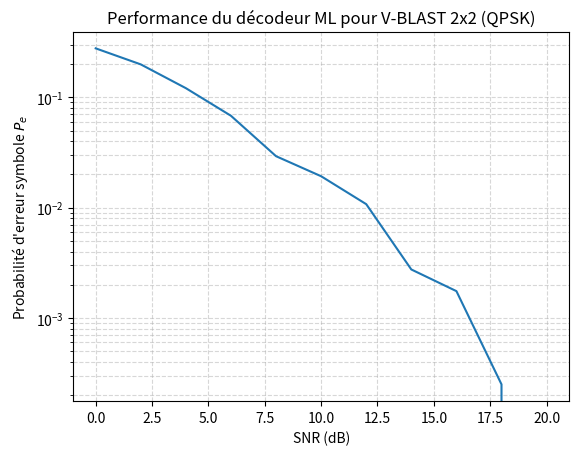

The matplotlib source for this figure:
import numpy as np
from itertools import product
import matplotlib.pyplot as plt

def qpsk_alphabet():
    # Alphabet QPSK : {±1 ± j} / sqrt(2)
    A = np.array([
        (1 + 1j),
        (1 - 1j),
        (-1 + 1j),
        (-1 - 1j)
    ], dtype=complex) / np.sqrt(2)
    return A

def generate_channel(N=2, M=2):
    H = (np.random.randn(M, N) + 1j * np.random.randn(M, N)) / np.sqrt(2)
    return H

def generate_codeword(A):
    idx = np.random.randint(0, len(A), size=4)
    s = A[idx]
    X = np.array([[s[0], s[2]],
                  [s[1], s[3]]], dtype=complex)
    return X

def generate_noise(M=2, L=2, snr_db=10):
    sigma2 = 10 ** (-snr_db / 10)
    sigma = np.sqrt(sigma2)
    V = sigma / np.sqrt(2) * (np.random.randn(M, L) + 1j * np.random.randn(M, L))
    return V

A = qpsk_alphabet()
H = generate_channel()
X = generate_codeword(A)
V = generate_noise()
Y = H @ X + V

def decodage_ml(H, Y, A):
    best_norme = np.inf
    X_hat = None

    for a, b, c, d in product(range(len(A)), repeat=4):
        X_ml = np.array([[A[a], A[b]], 
                         [A[c], A[d]]], dtype=complex)

        dist = Y - H @ X_ml
        norme = np.linalg.norm(dist, 'fro')**2

        if norme < best_norme:
            best_norme = norme 
            X_hat = X_ml

    return X_hat

def simulate_pe_ml(snr_db, n_trials=1000):
    n_symbol_errors = 0
    n_total_symbols = n_trials * 2 * 2 

    for _ in range(n_trials):
        H = generate_channel(N=2, M=2)
        X = generate_codeword(A)
        V = generate_noise(M=2, L=2, snr_db=snr_db)
        Y = H @ X + V

        X_hat = decodage_ml(H, Y, A)

        n_symbol_errors += np.sum(X != X_hat)

    pe = n_symbol_errors / n_total_symbols
    return pe

pe_10 = simulate_pe_ml(snr_db=10, n_trials=1000)
print("P_e (ML) à 10 dB ≈", pe_10)

snr_dbs = np.arange(0, 21, 2)
pes = []

for snr in snr_dbs:
    pe = simulate_pe_ml(snr_db=snr, n_trials=1000)
    print(f"SNR = {snr} dB, Pe ≈ {pe}")
    pes.append(pe)

plt.figure()
plt.semilogy(snr_dbs, pes)
plt.grid(True, which='both', linestyle='--', alpha=0.5)
plt.xlabel("SNR (dB)")
plt.ylabel("Probabilité d'erreur symbole $P_e$")
plt.title("Performance du décodeur ML pour V-BLAST 2x2 (QPSK)")
plt.show()
